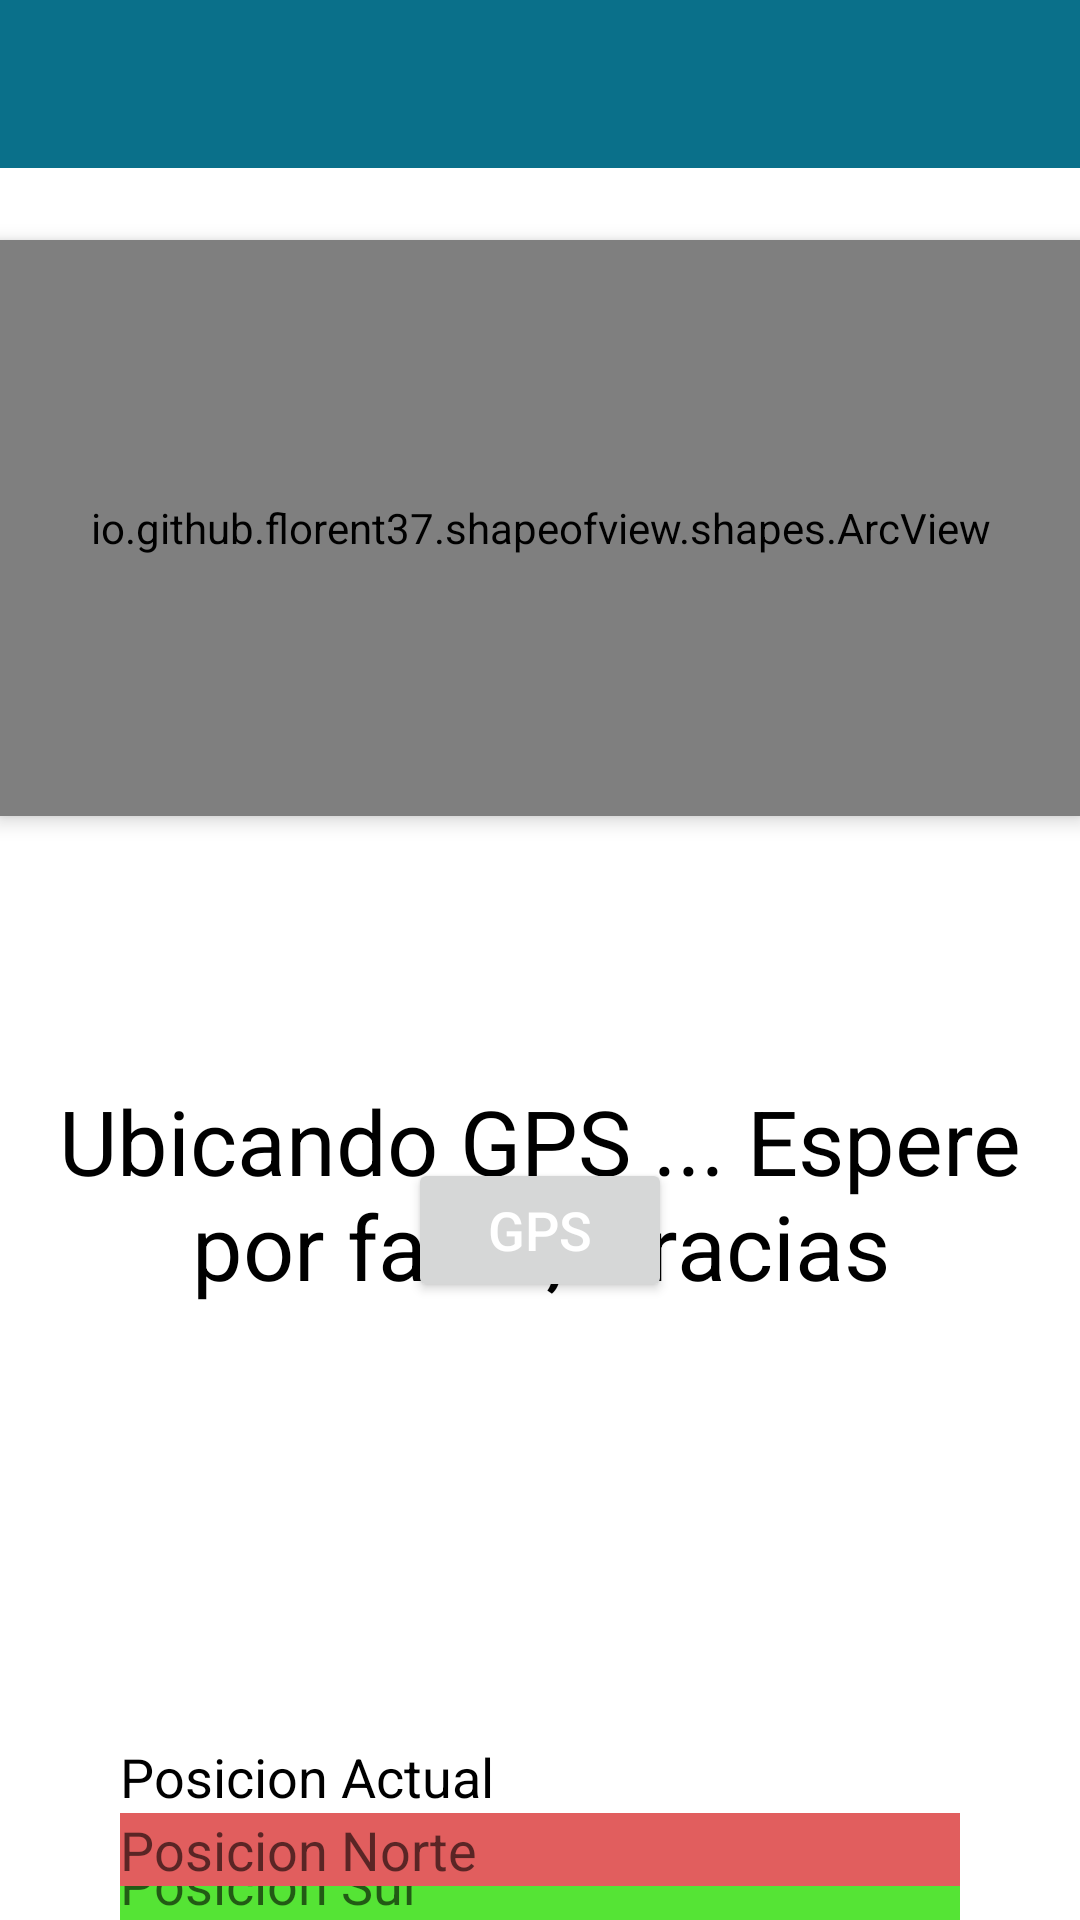

Android layout source for this screen:
<!-- AndroidManifest.xml: application theme Theme.CiudadNuevaSegura -->
<!-- res/layout/activity_validar_gps.xml -->
<?xml version="1.0" encoding="utf-8"?>
<androidx.constraintlayout.widget.ConstraintLayout xmlns:android="http://schemas.android.com/apk/res/android"
    xmlns:app="http://schemas.android.com/apk/res-auto"
    xmlns:tools="http://schemas.android.com/tools"
    android:layout_width="match_parent"
    android:background="#FFFFFF"
    android:layout_height="match_parent"
    tools:context=".GPS.ValidarGPS_Activity">

    <include
        layout="@layout/action_bar_toolbar">
    </include>

    <org.osmdroid.views.MapView
        android:id="@+id/mapView"
        android:layout_width="match_parent"
        android:layout_height="wrap_content"
        android:visibility="gone"
        android:background="#EFF881"
        android:layout_marginTop="600dp"
        tools:ignore="MissingConstraints" />

    <io.github.florent37.shapeofview.shapes.ArcView
        android:id="@+id/av_log_fire_container_loading"
        android:layout_width="match_parent"
        android:layout_height="0dp"
        app:layout_constraintHeight_percent=".3"
        app:layout_constraintEnd_toEndOf="parent"
        app:layout_constraintStart_toStartOf="parent"
        app:layout_constraintTop_toTopOf="parent"
        android:elevation="4dp"
        android:layout_marginTop="80dp"
        app:shape_arc_height="20dp"
        app:shape_arc_position="bottom">

        <View
            android:layout_width="match_parent"
            android:layout_height="wrap_content"
            android:background="#E43464C6" />

        <com.airbnb.lottie.LottieAnimationView
            android:id="@+id/animation_view"
            android:layout_width="wrap_content"
            android:layout_height="wrap_content"
            android:layout_gravity="center"
            app:lottie_autoPlay="true"
            app:lottie_loop="true"
            app:lottie_rawRes="@raw/waittt"
            />

    </io.github.florent37.shapeofview.shapes.ArcView>

    <LinearLayout
        android:layout_width="match_parent"
        android:layout_height="match_parent">

        <TextView
            android:layout_width="wrap_content"
            android:layout_height="wrap_content"
            android:text="Ubicando GPS ... Espere por favor, Gracias"
            android:textSize="30dp"
            android:textAlignment="center"
            android:textColor="#000000"
            android:layout_marginTop="360dp"
            />


    </LinearLayout>

    <LinearLayout
        android:layout_width="match_parent"
        android:layout_height="match_parent"
        android:gravity="center"
        android:orientation="vertical">

        <Button
            android:id="@+id/Asegurar_GPS_BTN"
            android:layout_width="wrap_content"
            android:layout_height="wrap_content"
            android:textSize="18dp"
            android:layout_marginTop="180dp"
        android:textAlignment="center"
        android:text="GPS"
        android:textColor="#FFFFFF" />

    </LinearLayout>

    <LinearLayout
        android:layout_width="match_parent"
        android:layout_height="match_parent"
        android:gravity="center_horizontal"
        android:layout_marginTop="580dp"
        tools:ignore="MissingConstraints">

        <LinearLayout
            android:layout_width="280dp"
            android:layout_height="match_parent"
            android:orientation="vertical"
            >
            <TextView
                android:layout_width="wrap_content"
                android:layout_height="wrap_content"
                android:textSize="18dp"
                android:textColor="#000000"
                android:text="Posicion Actual"/>


            <EditText
                android:id="@+id/EditTextLatitud"
                android:layout_width="match_parent"
                android:layout_height="wrap_content"
                android:background="#E15E5E"
                android:textColor="#FFFFFF"
                android:hint="Posicion Norte" />

            <EditText
                android:id="@+id/EditTextLongitud"
                android:layout_width="match_parent"
                android:layout_height="wrap_content"
                android:background="#55E435"
                android:textColor="#FFFFFF"
                android:hint="Posicion Sur"
                />

        </LinearLayout>
    </LinearLayout>

</androidx.constraintlayout.widget.ConstraintLayout>
<!-- res/layout/action_bar_toolbar.xml (included above) -->
<?xml version="1.0" encoding="utf-8"?>
<com.google.android.material.appbar.AppBarLayout xmlns:android="http://schemas.android.com/apk/res/android"
    xmlns:app="http://schemas.android.com/apk/res-auto"
    android:orientation="vertical"
    android:layout_width="match_parent"
    android:layout_height="wrap_content">

    <androidx.appcompat.widget.Toolbar
        android:id="@+id/toolbar"
        android:layout_width="match_parent"
        android:layout_height="wrap_content"
        android:background="#0A708A"
        app:theme="@style/ToolbarTheme"
        >

    </androidx.appcompat.widget.Toolbar>

    <FrameLayout
        android:layout_width="match_parent"
        android:layout_height="match_parent"
        android:id="@+id/frame_layout"/>

</com.google.android.material.appbar.AppBarLayout>
<!-- resources referenced by this layout -->
<resources>
  <style name="Theme.CiudadNuevaSegura" parent="Theme.MaterialComponents.DayNight.NoActionBar">
          
          <item name="colorPrimary">@color/purple_500</item>
          <item name="colorPrimaryVariant">@color/purple_700</item>
          <item name="colorOnPrimary">@color/white</item>
          
          <item name="colorSecondary">@color/teal_200</item>
          <item name="colorSecondaryVariant">@color/teal_700</item>
          <item name="colorOnSecondary">@color/black</item>
          
          <item name="android:statusBarColor">?attr/colorPrimaryVariant</item>
          
      </style>
  <color name="purple_500">#4169E1</color>
  <color name="purple_700">#4169E1</color>
  <color name="white">#FFFFFFFF</color>
  <color name="teal_200">#2F61F6</color>
  <color name="teal_700">#FF018786</color>
  <color name="black">#FF000000</color>
</resources>
